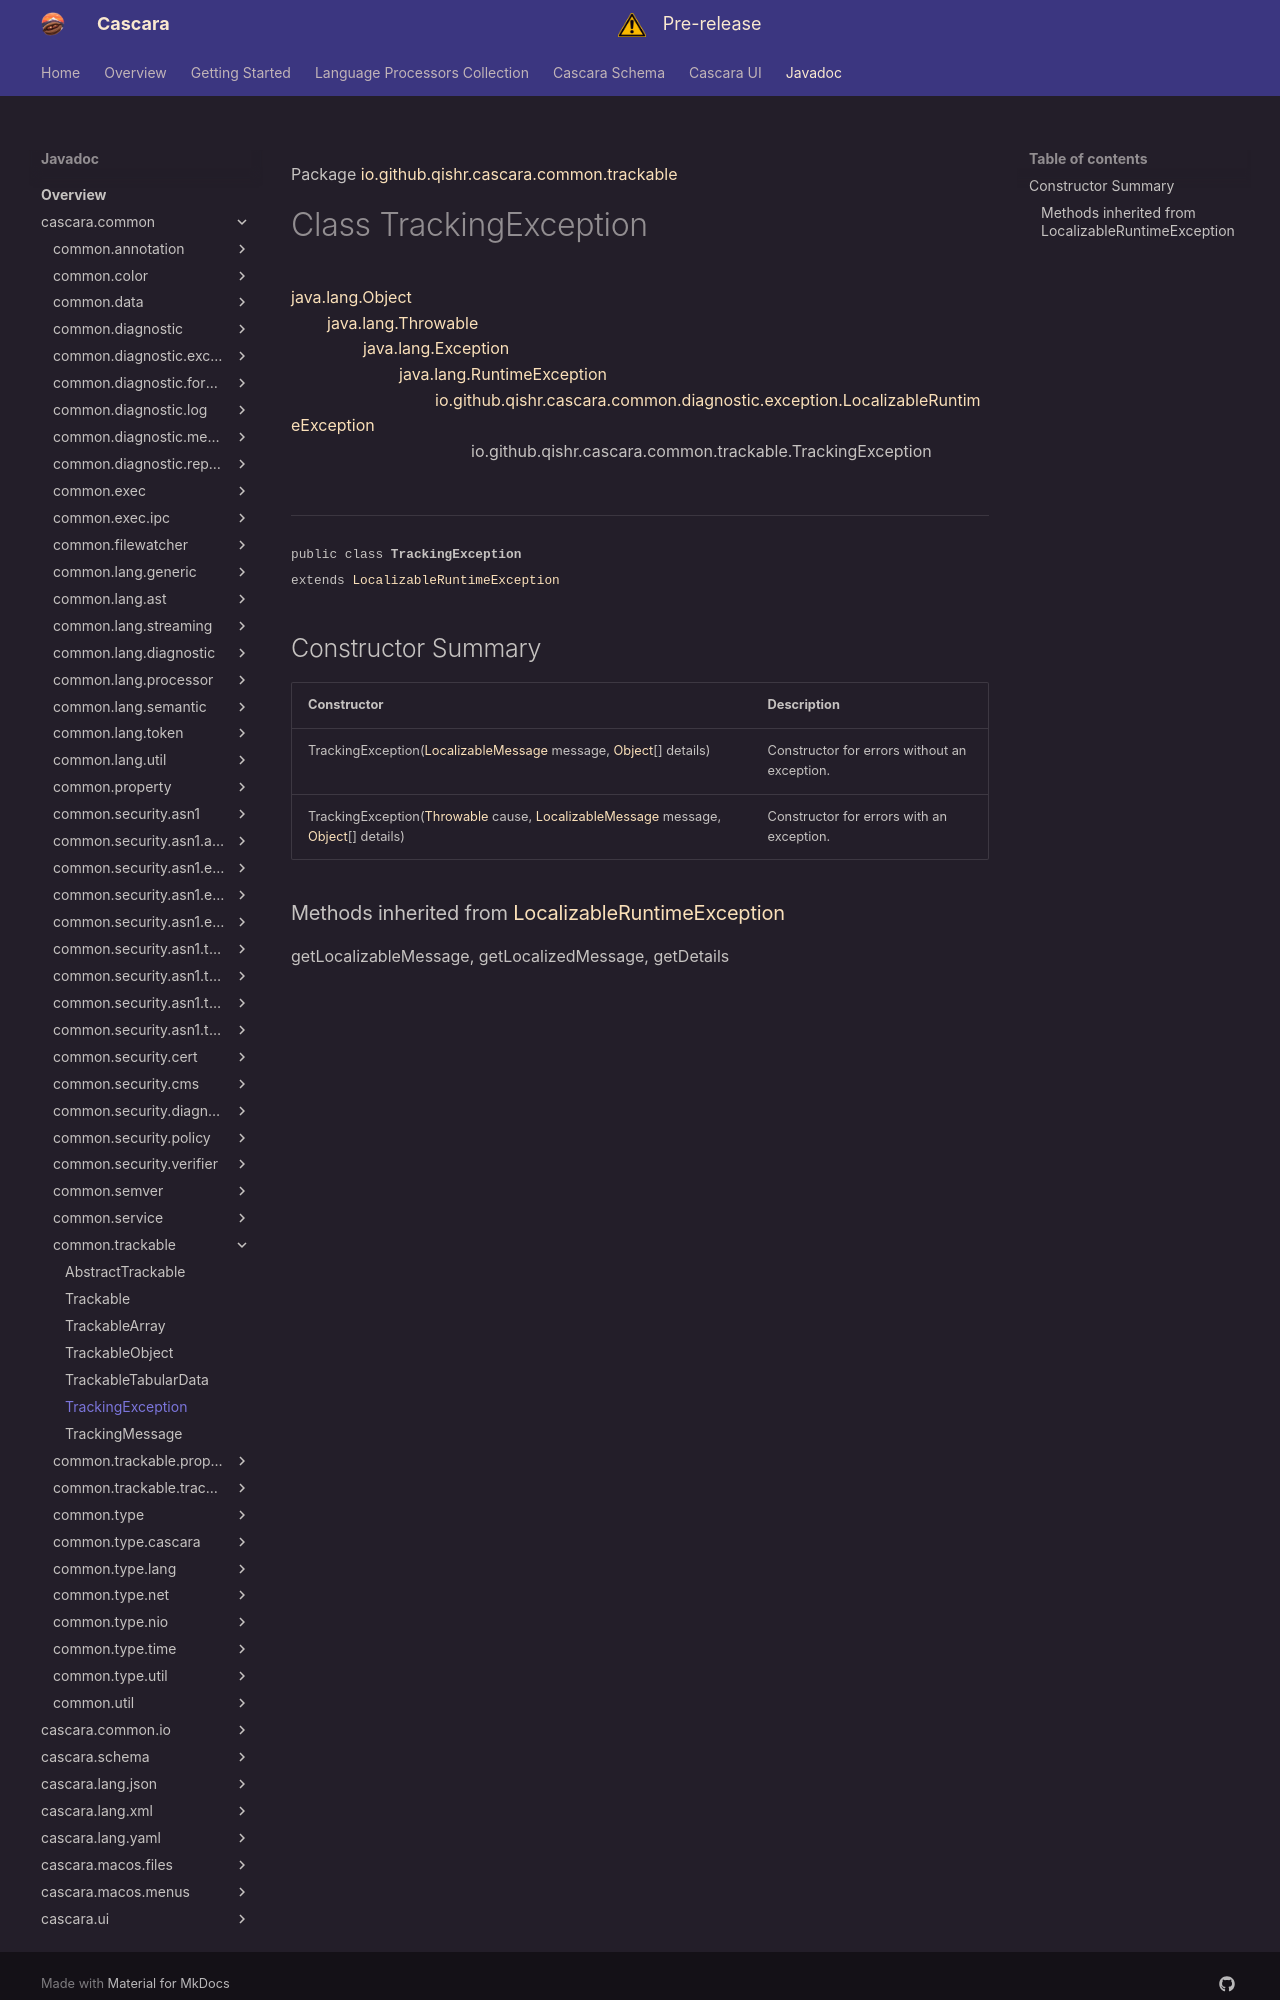

repository: qishr/qishr.github.io · page: javadoc/latest/cascara.common/io/github/qishr/cascara/common/trackable/TrackingException/index.html · generator: mkdocs

Package [io.github.qishr.cascara.common.trackable](index.md)

# Class TrackingException
[java.lang.Object](https://docs.oracle.com/en/java/javase/24/docs/api/java.base/java/lang/Object.html)<br/>
        [java.lang.Throwable](https://docs.oracle.com/en/java/javase/24/docs/api/java.base/java/lang/Throwable.html)<br/>
                [java.lang.Exception](https://docs.oracle.com/en/java/javase/24/docs/api/java.base/java/lang/Exception.html)<br/>
                        [java.lang.RuntimeException](https://docs.oracle.com/en/java/javase/24/docs/api/java.base/java/lang/RuntimeException.html)<br/>
                                [io.github.qishr.cascara.common.diagnostic.exception.LocalizableRuntimeException](../../../../../../io/github/qishr/cascara/common/diagnostic/exception/LocalizableRuntimeException.md)<br/>
                                        io.github.qishr.cascara.common.trackable.TrackingException<br/>
<br/>

----

<span style="font-family: monospace; font-size: 80%;">public class __TrackingException__<br/>extends [LocalizableRuntimeException](../../../../../../io/github/qishr/cascara/common/diagnostic/exception/LocalizableRuntimeException.md)
</span>


## Constructor Summary

| Constructor                                                                                                                                                                                                                                                                                                                                                  | Description                                  |
|--------------------------------------------------------------------------------------------------------------------------------------------------------------------------------------------------------------------------------------------------------------------------------------------------------------------------------------------------------------|----------------------------------------------|
| TrackingException([LocalizableMessage](../../../../../../io/github/qishr/cascara/common/diagnostic/message/LocalizableMessage.md) message, [Object](https://docs.oracle.com/en/java/javase/24/docs/api/java.base/java/lang/Object.html)[] details)                                                                                                           | Constructor for errors without an exception. |
| TrackingException([Throwable](https://docs.oracle.com/en/java/javase/24/docs/api/java.base/java/lang/Throwable.html) cause, [LocalizableMessage](../../../../../../io/github/qishr/cascara/common/diagnostic/message/LocalizableMessage.md) message, [Object](https://docs.oracle.com/en/java/javase/24/docs/api/java.base/java/lang/Object.html)[] details) | Constructor for errors with an exception.    |
